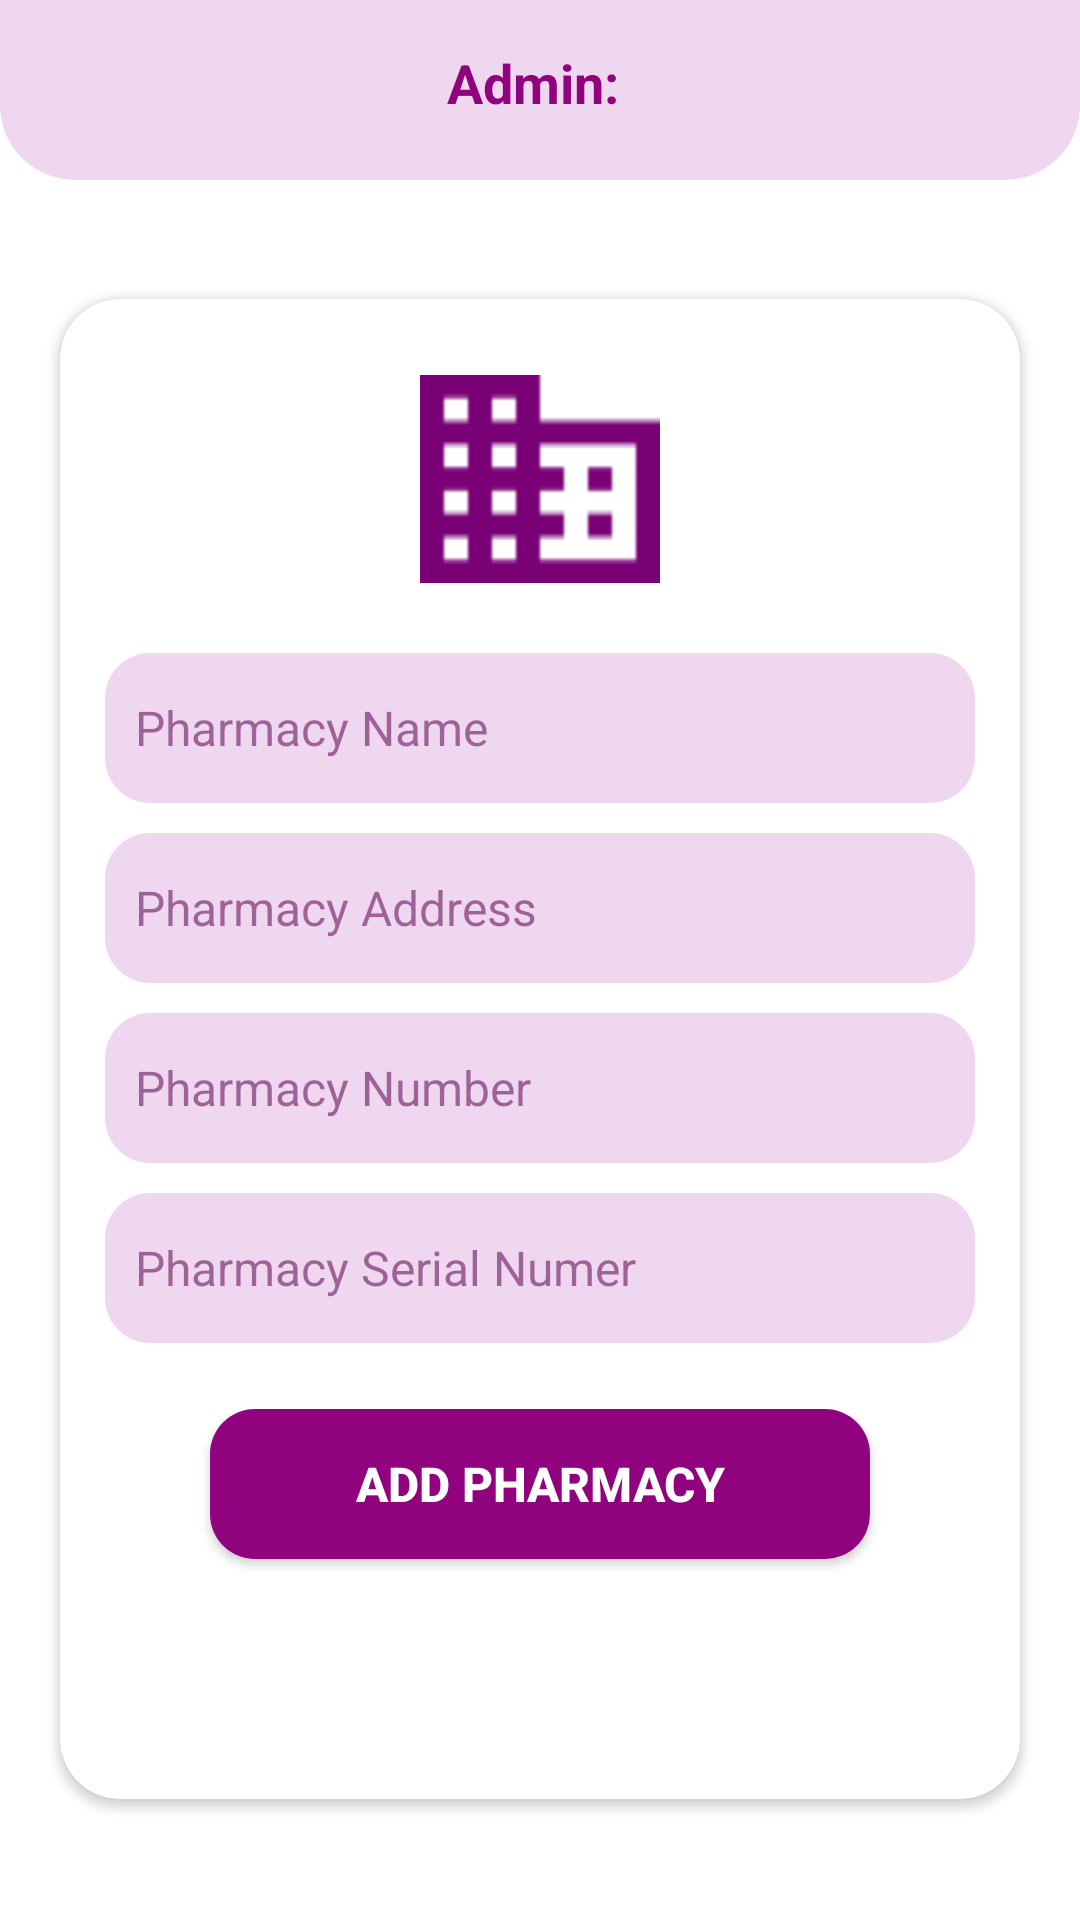

Produce the Android XML layout that renders to this screen, including the resource entries it uses.
<!-- AndroidManifest.xml: application theme Theme.MedicinaAdmin -->
<!-- res/layout/activity_add_pharmacy.xml -->
<?xml version="1.0" encoding="utf-8"?>
<LinearLayout xmlns:android="http://schemas.android.com/apk/res/android"
    xmlns:app="http://schemas.android.com/apk/res-auto"
    xmlns:tools="http://schemas.android.com/tools"
    android:layout_width="match_parent"
    android:layout_height="match_parent"
    tools:context=".AddPharmacyActivity"
    android:orientation="vertical">

    <View
        android:id="@+id/view12"
        android:layout_width="match_parent"
        android:layout_height="60dp"
        android:layout_marginBottom="-60dp"
        android:background="@drawable/view_down_style" />

    <TextView
        android:id="@+id/adminName4"
        android:layout_width="wrap_content"
        android:layout_height="wrap_content"
        android:text="Admin: "
        android:textColor="@color/purple_700"
        android:textSize="18sp"
        android:textStyle="bold"
        android:layout_marginTop="15dp"
        android:layout_gravity="center"/>


        <androidx.cardview.widget.CardView
            android:layout_width="320dp"
            android:layout_height="500dp"
            app:cardCornerRadius="20dp"
            android:layout_marginTop="60dp"
            android:layout_gravity="center">

            <LinearLayout
                android:layout_width="match_parent"
                android:layout_height="match_parent"
                android:orientation="vertical">

                <ScrollView
                    android:layout_width="match_parent"
                    android:layout_height="match_parent">

                    <LinearLayout
                        android:layout_width="match_parent"
                        android:layout_height="wrap_content"
                        android:orientation="vertical">

                        <ImageView
                            android:layout_width="80dp"
                            android:layout_height="80dp"
                            android:src="@drawable/vector"
                            android:layout_gravity="center"
                            android:layout_marginTop="20dp"/>

                        <EditText
                            android:id="@+id/pName"
                            android:layout_marginTop="18dp"
                            android:layout_width="290dp"
                            android:layout_height="50dp"
                            android:layout_gravity="center"
                            android:textColor="@color/purple_700"
                            android:textColorHint="@color/hint"
                            android:textSize="16sp"
                            android:background="@drawable/edit_text_style_new"
                            android:hint="Pharmacy Name"
                            android:padding="10dp"/>

                        <EditText
                            android:id="@+id/pAddress"
                            android:layout_width="290dp"
                            android:layout_height="50dp"
                            android:layout_gravity="center"
                            android:layout_marginTop="10dp"
                            android:background="@drawable/edit_text_style_new"
                            android:hint="Pharmacy Address"
                            android:padding="10dp"
                            android:textColor="@color/purple_700"
                            android:textColorHint="@color/hint"
                            android:textSize="16sp" />

                        <EditText
                            android:id="@+id/pNumber"
                            android:layout_marginTop="10dp"
                            android:layout_width="290dp"
                            android:layout_height="50dp"
                            android:layout_gravity="center"
                            android:textColor="@color/purple_700"
                            android:textColorHint="@color/hint"
                            android:textSize="16sp"
                            android:background="@drawable/edit_text_style_new"
                            android:hint="Pharmacy Number"
                            android:padding="10dp"/>


                        <EditText
                            android:id="@+id/pSerial"
                            android:layout_marginTop="10dp"
                            android:layout_width="290dp"
                            android:layout_height="50dp"
                            android:layout_gravity="center"
                            android:textColor="@color/purple_700"
                            android:textColorHint="@color/hint"
                            android:textSize="16sp"
                            android:background="@drawable/edit_text_style_new"
                            android:hint="Pharmacy Serial Numer"
                            android:padding="10dp"/>

                        <androidx.appcompat.widget.AppCompatButton
                            android:id="@+id/savePharmacy"
                            android:layout_gravity="center"
                            android:layout_marginVertical="22dp"
                            android:layout_width="220dp"
                            android:layout_height="50dp"
                            android:background="@drawable/button_style"
                            android:text="Add Pharmacy"
                            android:textSize="16sp"
                            android:textColor="#fff"
                            android:textStyle="bold"/>

                    </LinearLayout>

                </ScrollView>
            </LinearLayout>

        </androidx.cardview.widget.CardView>

</LinearLayout>
<!-- resources referenced by this layout -->
<resources>
  <color name="hint">#A6732368</color>
  <color name="purple_700">#91027F</color>
  <!-- drawable button_style (drawable) -->
  <?xml version="1.0" encoding="utf-8"?>
  <shape android:shape="rectangle" xmlns:android="http://schemas.android.com/apk/res/android">
      <solid android:color="@color/purple_700"/>
      <corners android:radius="15dp"/>
  </shape>
  <!-- drawable edit_text_style_new (drawable) -->
  <?xml version="1.0" encoding="utf-8"?>
  <shape android:shape="rectangle" xmlns:android="http://schemas.android.com/apk/res/android">
      <solid android:color="@color/purple_200"/>
      <corners android:radius="15dp"/>
  </shape>
  <!-- drawable vector: png bitmap (drawable, 402 bytes) -->
  <!-- drawable view_down_style (drawable) -->
  <?xml version="1.0" encoding="utf-8"?>
  <shape android:shape="rectangle" xmlns:android="http://schemas.android.com/apk/res/android">
      <solid android:color="@color/purple_200"/>
      <corners android:bottomLeftRadius="25dp" android:bottomRightRadius="25dp"/>
  </shape>
  <style name="Theme.MedicinaAdmin" parent="Theme.MaterialComponents.DayNight.NoActionBar">
          
          <item name="colorPrimary">@color/purple_500</item>
          <item name="colorPrimaryVariant">@color/purple_700</item>
          <item name="colorOnPrimary">@color/white</item>
          
          <item name="colorSecondary">@color/teal_200</item>
          <item name="colorSecondaryVariant">@color/teal_700</item>
          <item name="colorOnSecondary">@color/black</item>
          
          <item name="android:statusBarColor" tools:targetApi="l">?attr/colorPrimaryVariant</item>
          
      </style>
  <color name="purple_200">#EFD7F0</color>
  <color name="purple_500">#FA75E9</color>
  <color name="white">#FFFFFFFF</color>
  <color name="teal_200">#FF03DAC5</color>
  <color name="teal_700">#FF018786</color>
  <color name="black">#FF000000</color>
</resources>
